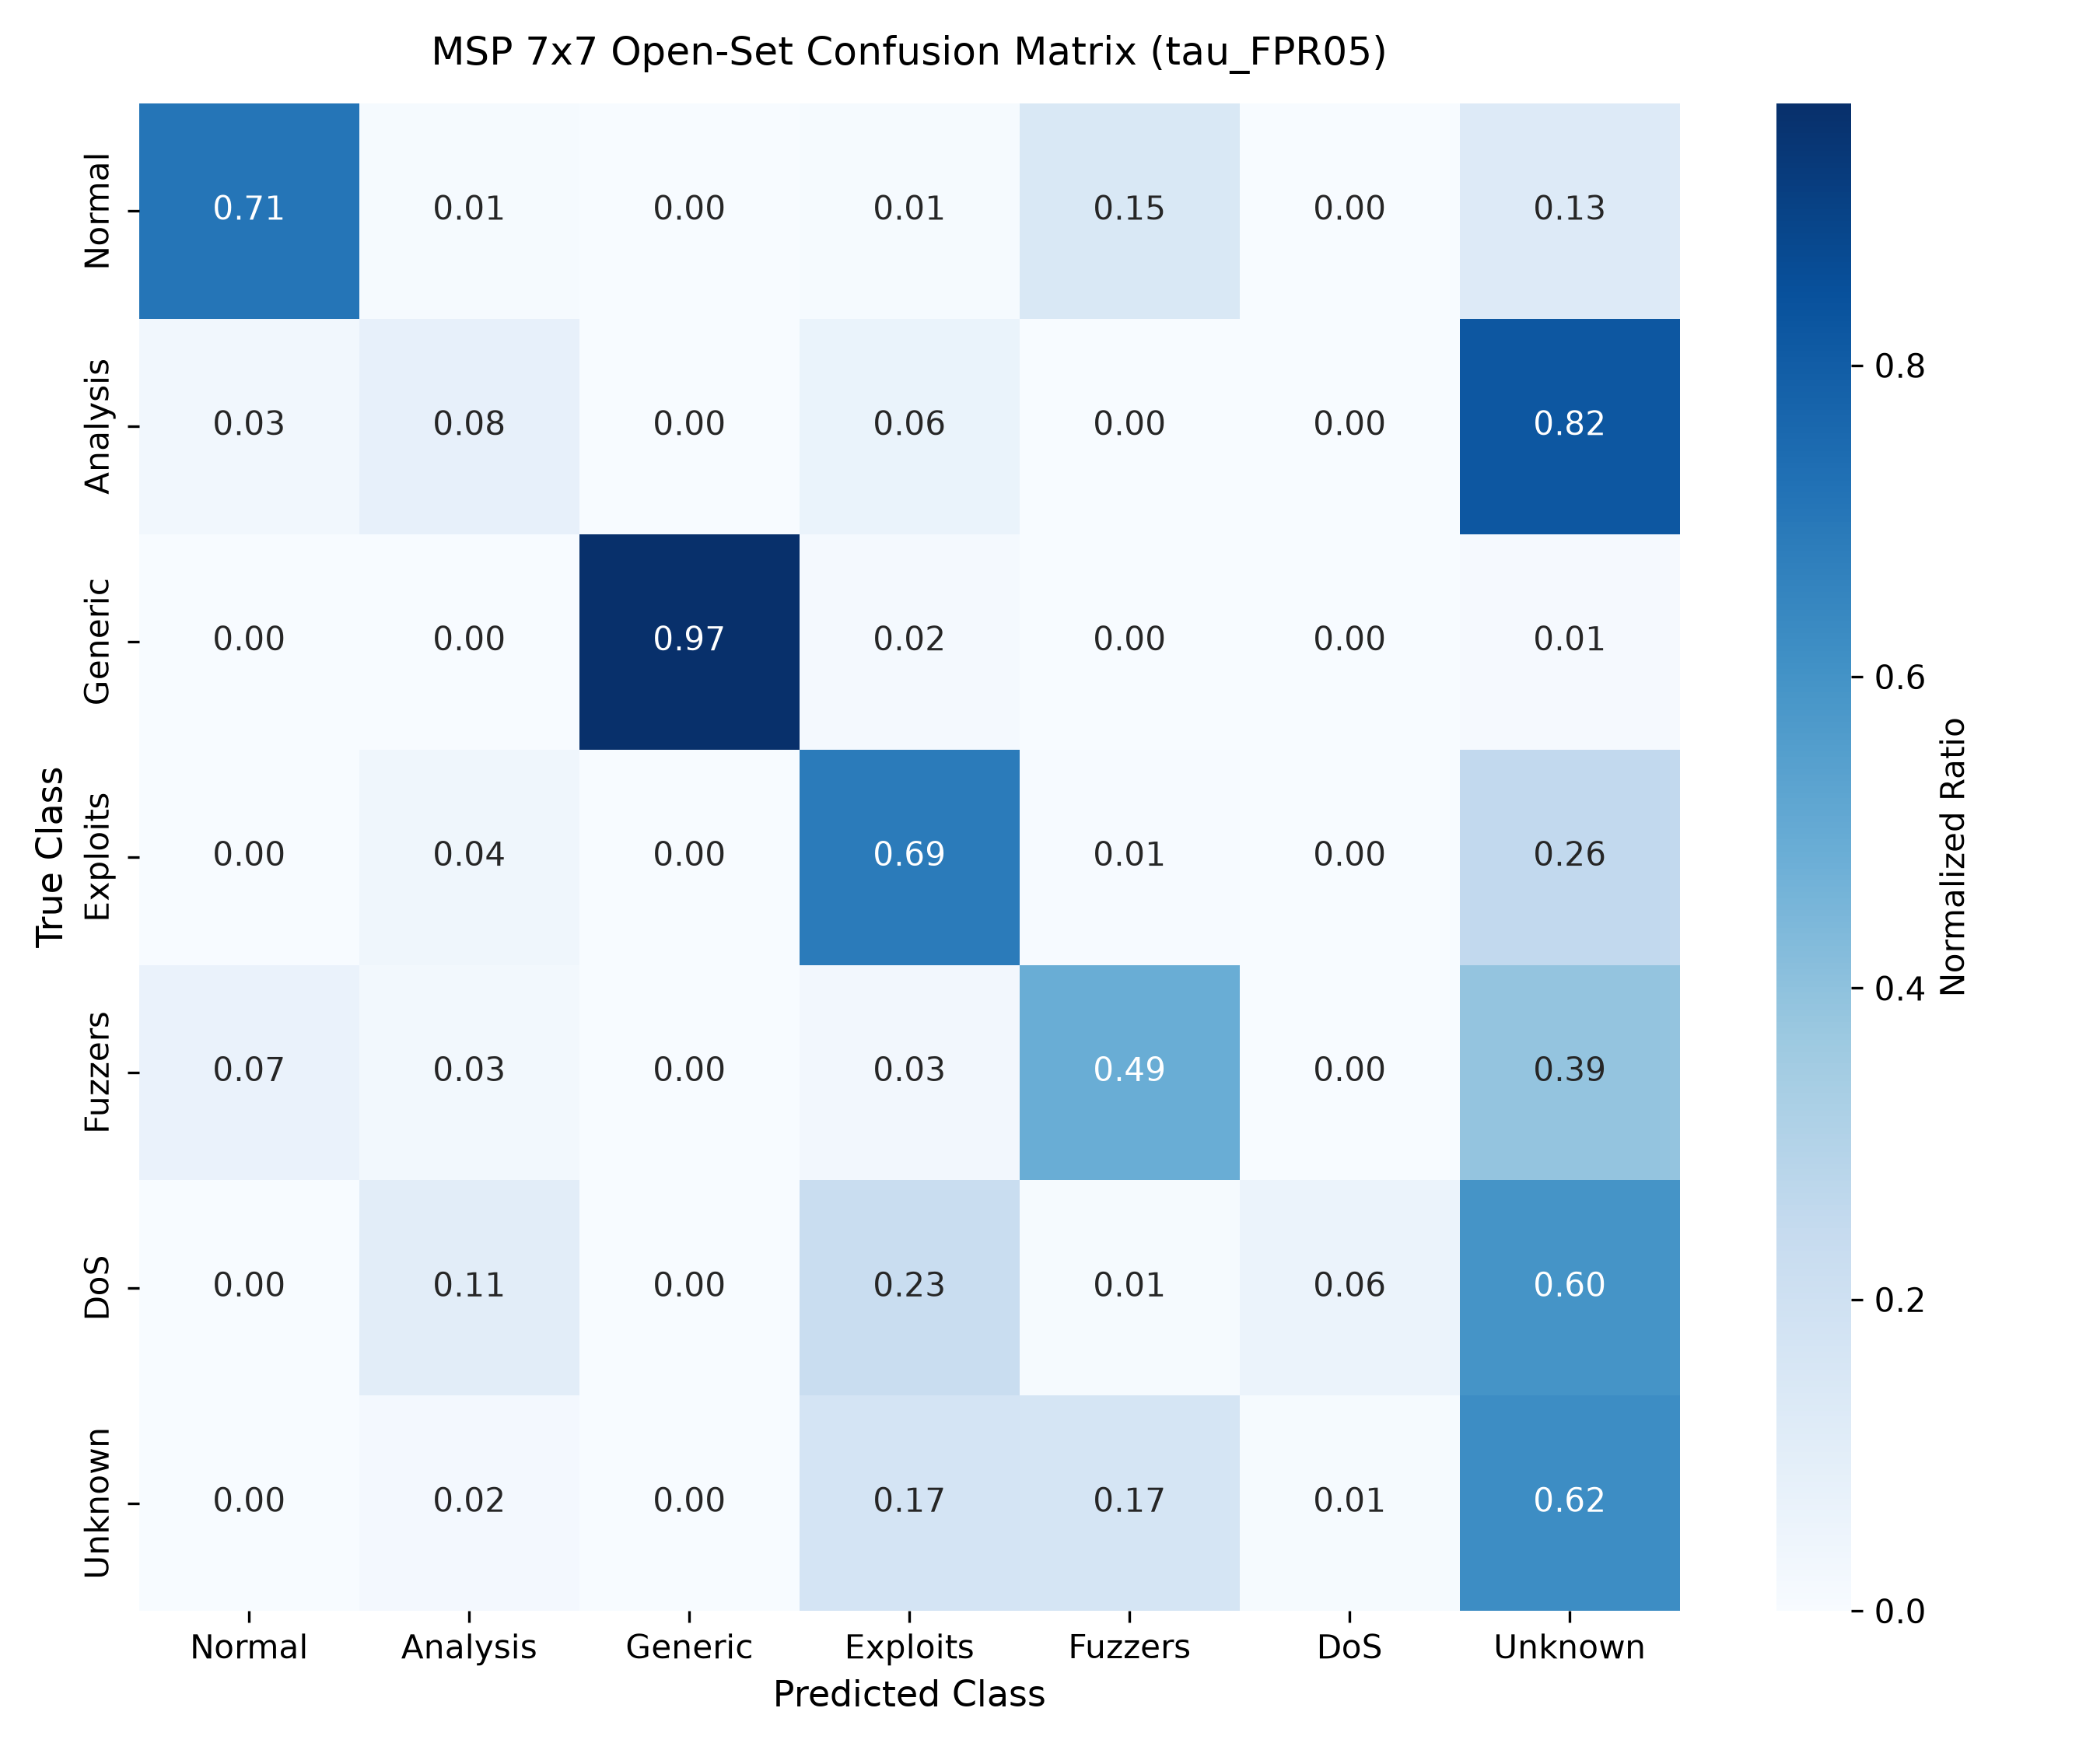

Values plotted in this chart, from the file beside it:
, Normal, Analysis, Generic, Exploits, Fuzzers, DoS, Unknown
Normal, 26215, 320, 3, 361, 5444, 4, 4653
Analysis, 23, 54, 0, 43, 0, 0, 557
Generic, 2, 0, 18271, 323, 23, 8, 244
Exploits, 42, 450, 12, 7691, 68, 27, 2842
Fuzzers, 401, 155, 2, 181, 2974, 0, 2349
DoS, 6, 430, 4, 928, 44, 241, 2436
Unknown, 11, 101, 1, 779, 765, 40, 2804
